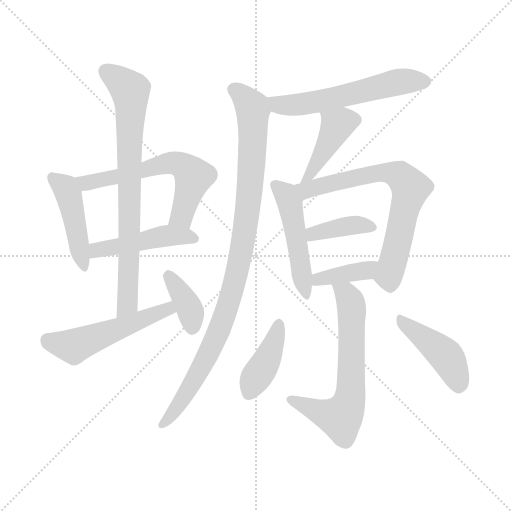
t = 0.00 s
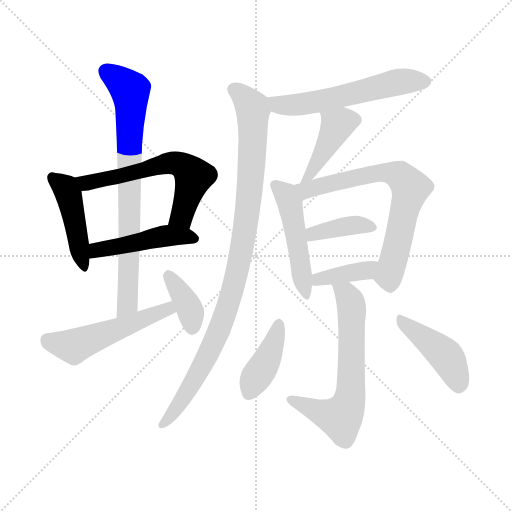
t = 2.20 s
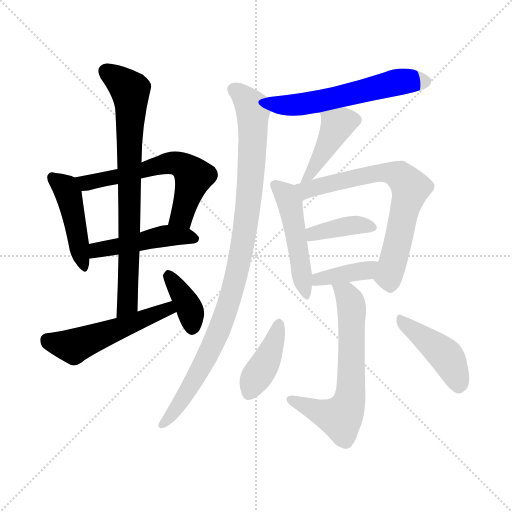
t = 4.40 s
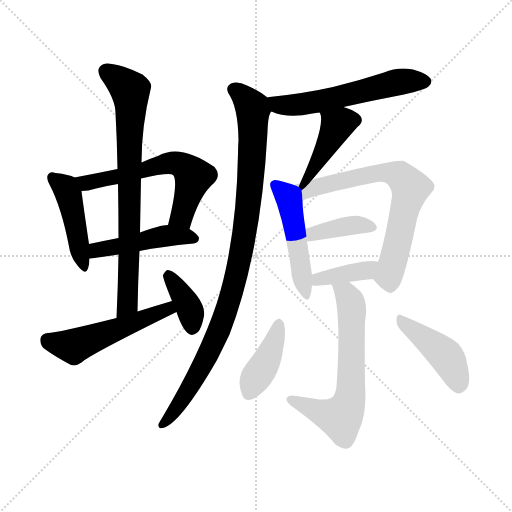
t = 6.60 s
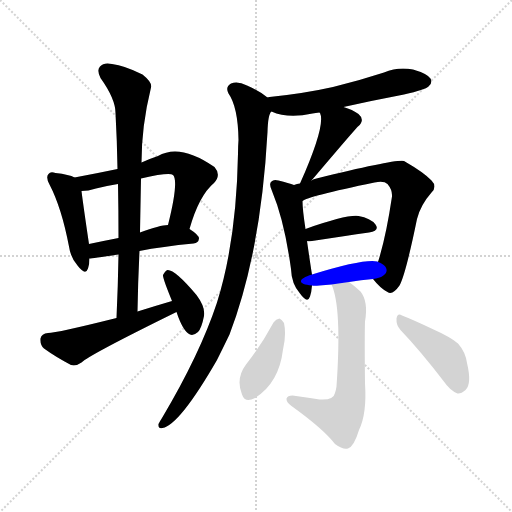
t = 8.80 s
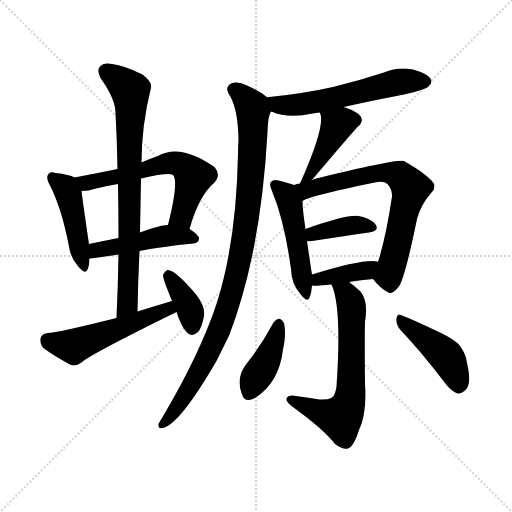
t = 11.00 s

The animated SVG that drew these frames (rendered in a browser with its animation timeline set to each time). Animation: 16 CSS @keyframes rules; one cycle of 11.00 s.

<svg version="1.1" viewBox="0 0 1024 1024" xmlns="http://www.w3.org/2000/svg">
  <g stroke="lightgray" stroke-dasharray="1,1" stroke-width="1" transform="scale(4, 4)">
    <line x1="0" y1="0" x2="256" y2="256"></line>
    <line x1="256" y1="0" x2="0" y2="256"></line>
    <line x1="128" y1="0" x2="128" y2="256"></line>
    <line x1="0" y1="128" x2="256" y2="128"></line>
  </g>
<g transform="scale(1, -1) translate(0, -900)">
   <style type="text/css">
    @keyframes keyframes0 {
      from {
       stroke: blue;
       stroke-dashoffset: 450;
       stroke-width: 128;
       }
       59% {
       animation-timing-function: step-end;
       stroke: blue;
       stroke-dashoffset: 0;
       stroke-width: 128;
       }
       to {
       stroke: black;
       stroke-width: 1024;
       }
       }
       #make-me-a-hanzi-animation-0 {
         animation: keyframes0 0.616211s both;
         animation-delay: 0.000000s;
         animation-timing-function: linear;
       }
    @keyframes keyframes1 {
      from {
       stroke: blue;
       stroke-dashoffset: 604;
       stroke-width: 128;
       }
       66% {
       animation-timing-function: step-end;
       stroke: blue;
       stroke-dashoffset: 0;
       stroke-width: 128;
       }
       to {
       stroke: black;
       stroke-width: 1024;
       }
       }
       #make-me-a-hanzi-animation-1 {
         animation: keyframes1 0.741536s both;
         animation-delay: 0.616211s;
         animation-timing-function: linear;
       }
    @keyframes keyframes2 {
      from {
       stroke: blue;
       stroke-dashoffset: 470;
       stroke-width: 128;
       }
       60% {
       animation-timing-function: step-end;
       stroke: blue;
       stroke-dashoffset: 0;
       stroke-width: 128;
       }
       to {
       stroke: black;
       stroke-width: 1024;
       }
       }
       #make-me-a-hanzi-animation-2 {
         animation: keyframes2 0.632487s both;
         animation-delay: 1.357747s;
         animation-timing-function: linear;
       }
    @keyframes keyframes3 {
      from {
       stroke: blue;
       stroke-dashoffset: 771;
       stroke-width: 128;
       }
       72% {
       animation-timing-function: step-end;
       stroke: blue;
       stroke-dashoffset: 0;
       stroke-width: 128;
       }
       to {
       stroke: black;
       stroke-width: 1024;
       }
       }
       #make-me-a-hanzi-animation-3 {
         animation: keyframes3 0.877441s both;
         animation-delay: 1.990234s;
         animation-timing-function: linear;
       }
    @keyframes keyframes4 {
      from {
       stroke: blue;
       stroke-dashoffset: 522;
       stroke-width: 128;
       }
       63% {
       animation-timing-function: step-end;
       stroke: blue;
       stroke-dashoffset: 0;
       stroke-width: 128;
       }
       to {
       stroke: black;
       stroke-width: 1024;
       }
       }
       #make-me-a-hanzi-animation-4 {
         animation: keyframes4 0.674805s both;
         animation-delay: 2.867676s;
         animation-timing-function: linear;
       }
    @keyframes keyframes5 {
      from {
       stroke: blue;
       stroke-dashoffset: 375;
       stroke-width: 128;
       }
       55% {
       animation-timing-function: step-end;
       stroke: blue;
       stroke-dashoffset: 0;
       stroke-width: 128;
       }
       to {
       stroke: black;
       stroke-width: 1024;
       }
       }
       #make-me-a-hanzi-animation-5 {
         animation: keyframes5 0.555176s both;
         animation-delay: 3.542480s;
         animation-timing-function: linear;
       }
    @keyframes keyframes6 {
      from {
       stroke: blue;
       stroke-dashoffset: 575;
       stroke-width: 128;
       }
       65% {
       animation-timing-function: step-end;
       stroke: blue;
       stroke-dashoffset: 0;
       stroke-width: 128;
       }
       to {
       stroke: black;
       stroke-width: 1024;
       }
       }
       #make-me-a-hanzi-animation-6 {
         animation: keyframes6 0.717936s both;
         animation-delay: 4.097656s;
         animation-timing-function: linear;
       }
    @keyframes keyframes7 {
      from {
       stroke: blue;
       stroke-dashoffset: 981;
       stroke-width: 128;
       }
       76% {
       animation-timing-function: step-end;
       stroke: blue;
       stroke-dashoffset: 0;
       stroke-width: 128;
       }
       to {
       stroke: black;
       stroke-width: 1024;
       }
       }
       #make-me-a-hanzi-animation-7 {
         animation: keyframes7 1.048340s both;
         animation-delay: 4.815592s;
         animation-timing-function: linear;
       }
    @keyframes keyframes8 {
      from {
       stroke: blue;
       stroke-dashoffset: 413;
       stroke-width: 128;
       }
       57% {
       animation-timing-function: step-end;
       stroke: blue;
       stroke-dashoffset: 0;
       stroke-width: 128;
       }
       to {
       stroke: black;
       stroke-width: 1024;
       }
       }
       #make-me-a-hanzi-animation-8 {
         animation: keyframes8 0.586100s both;
         animation-delay: 5.863932s;
         animation-timing-function: linear;
       }
    @keyframes keyframes9 {
      from {
       stroke: blue;
       stroke-dashoffset: 488;
       stroke-width: 128;
       }
       61% {
       animation-timing-function: step-end;
       stroke: blue;
       stroke-dashoffset: 0;
       stroke-width: 128;
       }
       to {
       stroke: black;
       stroke-width: 1024;
       }
       }
       #make-me-a-hanzi-animation-9 {
         animation: keyframes9 0.647135s both;
         animation-delay: 6.450033s;
         animation-timing-function: linear;
       }
    @keyframes keyframes10 {
      from {
       stroke: blue;
       stroke-dashoffset: 699;
       stroke-width: 128;
       }
       69% {
       animation-timing-function: step-end;
       stroke: blue;
       stroke-dashoffset: 0;
       stroke-width: 128;
       }
       to {
       stroke: black;
       stroke-width: 1024;
       }
       }
       #make-me-a-hanzi-animation-10 {
         animation: keyframes10 0.818848s both;
         animation-delay: 7.097168s;
         animation-timing-function: linear;
       }
    @keyframes keyframes11 {
      from {
       stroke: blue;
       stroke-dashoffset: 384;
       stroke-width: 128;
       }
       56% {
       animation-timing-function: step-end;
       stroke: blue;
       stroke-dashoffset: 0;
       stroke-width: 128;
       }
       to {
       stroke: black;
       stroke-width: 1024;
       }
       }
       #make-me-a-hanzi-animation-11 {
         animation: keyframes11 0.562500s both;
         animation-delay: 7.916016s;
         animation-timing-function: linear;
       }
    @keyframes keyframes12 {
      from {
       stroke: blue;
       stroke-dashoffset: 385;
       stroke-width: 128;
       }
       56% {
       animation-timing-function: step-end;
       stroke: blue;
       stroke-dashoffset: 0;
       stroke-width: 128;
       }
       to {
       stroke: black;
       stroke-width: 1024;
       }
       }
       #make-me-a-hanzi-animation-12 {
         animation: keyframes12 0.563314s both;
         animation-delay: 8.478516s;
         animation-timing-function: linear;
       }
    @keyframes keyframes13 {
      from {
       stroke: blue;
       stroke-dashoffset: 645;
       stroke-width: 128;
       }
       68% {
       animation-timing-function: step-end;
       stroke: blue;
       stroke-dashoffset: 0;
       stroke-width: 128;
       }
       to {
       stroke: black;
       stroke-width: 1024;
       }
       }
       #make-me-a-hanzi-animation-13 {
         animation: keyframes13 0.774902s both;
         animation-delay: 9.041829s;
         animation-timing-function: linear;
       }
    @keyframes keyframes14 {
      from {
       stroke: blue;
       stroke-dashoffset: 405;
       stroke-width: 128;
       }
       57% {
       animation-timing-function: step-end;
       stroke: blue;
       stroke-dashoffset: 0;
       stroke-width: 128;
       }
       to {
       stroke: black;
       stroke-width: 1024;
       }
       }
       #make-me-a-hanzi-animation-14 {
         animation: keyframes14 0.579590s both;
         animation-delay: 9.816732s;
         animation-timing-function: linear;
       }
    @keyframes keyframes15 {
      from {
       stroke: blue;
       stroke-dashoffset: 435;
       stroke-width: 128;
       }
       59% {
       animation-timing-function: step-end;
       stroke: blue;
       stroke-dashoffset: 0;
       stroke-width: 128;
       }
       to {
       stroke: black;
       stroke-width: 1024;
       }
       }
       #make-me-a-hanzi-animation-15 {
         animation: keyframes15 0.604004s both;
         animation-delay: 10.396322s;
         animation-timing-function: linear;
       }
</style>
<path d="M 149.0 545.0 Q 139.0 551.0 111.0 554.0 Q 101.0 558.0 97.0 552.0 Q 91.0 546.0 99.0 531.0 Q 123.0 485.0 138.0 407.0 Q 141.0 385.0 155.0 369.0 Q 171.0 348.0 176.0 363.0 Q 179.0 372.0 179.0 383.0 L 178.0 412.0 Q 166.0 493.0 163.0 518.0 C 160.0 540.0 160.0 540.0 149.0 545.0 Z" fill="lightgray"></path> 
<path d="M 379.0 442.0 Q 398.0 509.0 428.0 534.0 Q 443.0 550.0 429.0 566.0 Q 360.0 614.0 316.0 588.0 Q 298.0 582.0 283.0 575.0 L 235.0 562.0 Q 192.0 553.0 149.0 545.0 C 120.0 539.0 133.0 516.0 163.0 518.0 Q 176.0 518.0 192.0 523.0 Q 214.0 529.0 236.0 532.0 L 282.0 543.0 Q 339.0 556.0 346.0 550.0 Q 358.0 538.0 336.0 450.0 C 329.0 421.0 370.0 413.0 379.0 442.0 Z" fill="lightgray"></path> 
<path d="M 279.0 398.0 Q 324.0 407.0 387.0 413.0 Q 397.0 414.0 398.0 423.0 Q 398.0 430.0 379.0 442.0 L 336.0 450.0 Q 320.0 450.0 280.0 435.0 L 237.0 424.0 Q 206.0 418.0 178.0 412.0 C 149.0 406.0 149.0 380.0 179.0 383.0 Q 183.0 383.0 237.0 391.0 L 279.0 398.0 Z" fill="lightgray"></path> 
<path d="M 275.0 277.0 Q 276.0 338.0 279.0 398.0 L 280.0 435.0 Q 281.0 490.0 282.0 543.0 L 283.0 575.0 Q 283.0 648.0 302.0 725.0 Q 305.0 735.0 285.0 751.0 Q 249.0 769.0 224.0 772.0 Q 208.0 776.0 200.0 767.0 Q 193.0 760.0 201.0 744.0 Q 231.0 702.0 231.0 674.0 Q 234.0 620.0 235.0 562.0 L 236.0 532.0 Q 237.0 480.0 237.0 424.0 L 237.0 391.0 Q 236.0 330.0 233.0 264.0 C 232.0 234.0 274.0 247.0 275.0 277.0 Z" fill="lightgray"></path> 
<path d="M 344.0 298.0 Q 310.0 288.0 275.0 277.0 L 233.0 264.0 Q 113.0 234.0 96.0 234.0 Q 83.0 233.0 81.0 223.0 Q 80.0 210.0 88.0 203.0 Q 110.0 187.0 142.0 170.0 Q 152.0 167.0 163.0 175.0 Q 178.0 190.0 353.0 276.0 C 380.0 289.0 373.0 307.0 344.0 298.0 Z" fill="lightgray"></path> 
<path d="M 353.0 276.0 Q 366.0 237.0 380.0 231.0 Q 387.0 228.0 396.0 236.0 Q 403.0 243.0 408.0 268.0 Q 411.0 286.0 393.0 310.0 Q 350.0 361.0 335.0 360.0 Q 331.0 359.0 326.0 350.0 Q 325.0 344.0 344.0 298.0 L 353.0 276.0 Z" fill="lightgray"></path> 
<path d="M 687.0 686.0 Q 745.0 699.0 808.0 711.0 Q 851.0 721.0 857.0 727.0 Q 866.0 734.0 861.0 743.0 Q 854.0 753.0 826.0 761.0 Q 796.0 767.0 768.0 755.0 Q 719.0 739.0 666.0 726.0 Q 608.0 713.0 539.0 706.0 Q 536.0 706.0 535.0 705.0 C 505.0 700.0 515.0 688.0 543.0 677.0 Q 576.0 662.0 625.0 673.0 Q 631.0 674.0 639.0 675.0 L 687.0 686.0 Z" fill="lightgray"></path> 
<path d="M 535.0 705.0 Q 519.0 718.0 494.0 729.0 Q 475.0 739.0 462.0 733.0 Q 450.0 726.0 457.0 713.0 Q 476.0 686.0 477.0 620.0 Q 476.0 608.0 476.0 593.0 Q 473.0 419.0 434.0 295.0 Q 400.0 192.0 324.0 64.0 Q 320.0 58.0 317.0 52.0 Q 316.0 42.0 325.0 44.0 Q 359.0 50.0 434.0 180.0 Q 446.0 204.0 459.0 231.0 Q 522.0 396.0 535.0 636.0 Q 536.0 672.0 543.0 677.0 C 549.0 696.0 549.0 696.0 535.0 705.0 Z" fill="lightgray"></path> 
<path d="M 623.0 539.0 Q 713.0 645.0 716.0 647.0 Q 731.0 660.0 717.0 672.0 Q 705.0 681.0 687.0 686.0 C 658.0 695.0 627.0 702.0 639.0 675.0 L 640.0 674.0 Q 652.0 650.0 600.0 533.0 C 588.0 506.0 604.0 516.0 623.0 539.0 Z" fill="lightgray"></path> 
<path d="M 588.0 530.0 Q 578.0 534.0 557.0 539.0 Q 547.0 542.0 543.0 537.0 Q 537.0 533.0 544.0 518.0 Q 569.0 458.0 582.0 362.0 Q 583.0 332.0 600.0 313.0 Q 615.0 292.0 620.0 307.0 Q 623.0 316.0 624.0 329.0 L 624.0 351.0 Q 621.0 369.0 614.0 418.0 L 611.0 442.0 Q 605.0 481.0 605.0 498.0 C 604.0 524.0 604.0 524.0 588.0 530.0 Z" fill="lightgray"></path> 
<path d="M 746.0 342.0 Q 761.0 323.0 775.0 316.0 Q 785.0 309.0 799.0 329.0 Q 811.0 350.0 834.0 462.0 Q 841.0 490.0 863.0 515.0 Q 875.0 527.0 863.0 539.0 Q 848.0 555.0 808.0 578.0 Q 792.0 582.0 633.0 543.0 Q 627.0 542.0 623.0 539.0 L 600.0 533.0 Q 594.0 533.0 588.0 530.0 C 559.0 523.0 578.0 486.0 605.0 498.0 Q 614.0 507.0 749.0 535.0 Q 768.0 539.0 775.0 532.0 Q 785.0 520.0 784.0 507.0 Q 772.0 426.0 756.0 376.0 C 747.0 347.0 746.0 342.0 746.0 342.0 Z" fill="lightgray"></path> 
<path d="M 614.0 418.0 Q 615.0 417.0 624.0 418.0 Q 690.0 428.0 738.0 435.0 Q 760.0 439.0 751.0 451.0 Q 741.0 464.0 717.0 468.0 Q 693.0 471.0 611.0 442.0 C 583.0 432.0 584.0 421.0 614.0 418.0 Z" fill="lightgray"></path> 
<path d="M 698.0 336.0 Q 722.0 340.0 746.0 342.0 C 776.0 345.0 784.0 366.0 756.0 376.0 L 755.0 377.0 Q 728.0 383.0 624.0 351.0 C 595.0 342.0 594.0 332.0 624.0 329.0 Q 628.0 328.0 639.0 329.0 Q 651.0 330.0 663.0 331.0 L 698.0 336.0 Z" fill="lightgray"></path> 
<path d="M 663.0 331.0 Q 684.0 286.0 673.0 127.0 Q 672.0 120.0 670.0 114.0 Q 667.0 99.0 639.0 101.0 Q 614.0 105.0 585.0 109.0 Q 575.0 109.0 573.0 103.0 Q 572.0 96.0 583.0 88.0 Q 647.0 42.0 670.0 12.0 Q 686.0 0.0 696.0 3.0 Q 708.0 7.0 718.0 40.0 Q 734.0 73.0 730.0 133.0 Q 729.0 224.0 730.0 257.0 Q 737.0 297.0 721.0 317.0 Q 708.0 329.0 698.0 336.0 C 674.0 354.0 653.0 359.0 663.0 331.0 Z" fill="lightgray"></path> 
<path d="M 547.0 255.0 Q 523.0 210.0 492.0 171.0 Q 471.0 143.0 484.0 111.0 Q 490.0 93.0 510.0 104.0 Q 558.0 134.0 566.0 201.0 Q 573.0 231.0 568.0 254.0 Q 564.0 261.0 559.0 263.0 Q 552.0 262.0 547.0 255.0 Z" fill="lightgray"></path> 
<path d="M 801.0 240.0 Q 841.0 198.0 887.0 138.0 Q 900.0 119.0 915.0 113.0 Q 922.0 112.0 931.0 120.0 Q 944.0 132.0 934.0 174.0 Q 931.0 196.0 916.0 213.0 Q 901.0 226.0 865.0 242.0 Q 825.0 261.0 804.0 269.0 Q 795.0 275.0 793.0 263.0 Q 792.0 250.0 801.0 240.0 Z" fill="lightgray"></path> 
      <clipPath id="make-me-a-hanzi-clip-0">
      <path d="M 149.0 545.0 Q 139.0 551.0 111.0 554.0 Q 101.0 558.0 97.0 552.0 Q 91.0 546.0 99.0 531.0 Q 123.0 485.0 138.0 407.0 Q 141.0 385.0 155.0 369.0 Q 171.0 348.0 176.0 363.0 Q 179.0 372.0 179.0 383.0 L 178.0 412.0 Q 166.0 493.0 163.0 518.0 C 160.0 540.0 160.0 540.0 149.0 545.0 Z" fill="lightgray"></path>
      </clipPath>
      <path clip-path="url(#make-me-a-hanzi-clip-0)" d="M 105.0 545.0 L 131.0 524.0 L 137.0 511.0 L 166.0 368.0 " fill="none" id="make-me-a-hanzi-animation-0" stroke-dasharray="322 644" stroke-linecap="round"></path>

      <clipPath id="make-me-a-hanzi-clip-1">
      <path d="M 379.0 442.0 Q 398.0 509.0 428.0 534.0 Q 443.0 550.0 429.0 566.0 Q 360.0 614.0 316.0 588.0 Q 298.0 582.0 283.0 575.0 L 235.0 562.0 Q 192.0 553.0 149.0 545.0 C 120.0 539.0 133.0 516.0 163.0 518.0 Q 176.0 518.0 192.0 523.0 Q 214.0 529.0 236.0 532.0 L 282.0 543.0 Q 339.0 556.0 346.0 550.0 Q 358.0 538.0 336.0 450.0 C 329.0 421.0 370.0 413.0 379.0 442.0 Z" fill="lightgray"></path>
      </clipPath>
      <path clip-path="url(#make-me-a-hanzi-clip-1)" d="M 157.0 541.0 L 181.0 535.0 L 330.0 573.0 L 357.0 573.0 L 377.0 560.0 L 387.0 545.0 L 361.0 466.0 L 345.0 460.0 " fill="none" id="make-me-a-hanzi-animation-1" stroke-dasharray="476 952" stroke-linecap="round"></path>

      <clipPath id="make-me-a-hanzi-clip-2">
      <path d="M 279.0 398.0 Q 324.0 407.0 387.0 413.0 Q 397.0 414.0 398.0 423.0 Q 398.0 430.0 379.0 442.0 L 336.0 450.0 Q 320.0 450.0 280.0 435.0 L 237.0 424.0 Q 206.0 418.0 178.0 412.0 C 149.0 406.0 149.0 380.0 179.0 383.0 Q 183.0 383.0 237.0 391.0 L 279.0 398.0 Z" fill="lightgray"></path>
      </clipPath>
      <path clip-path="url(#make-me-a-hanzi-clip-2)" d="M 181.0 390.0 L 193.0 400.0 L 333.0 429.0 L 388.0 423.0 " fill="none" id="make-me-a-hanzi-animation-2" stroke-dasharray="342 684" stroke-linecap="round"></path>

      <clipPath id="make-me-a-hanzi-clip-3">
      <path d="M 275.0 277.0 Q 276.0 338.0 279.0 398.0 L 280.0 435.0 Q 281.0 490.0 282.0 543.0 L 283.0 575.0 Q 283.0 648.0 302.0 725.0 Q 305.0 735.0 285.0 751.0 Q 249.0 769.0 224.0 772.0 Q 208.0 776.0 200.0 767.0 Q 193.0 760.0 201.0 744.0 Q 231.0 702.0 231.0 674.0 Q 234.0 620.0 235.0 562.0 L 236.0 532.0 Q 237.0 480.0 237.0 424.0 L 237.0 391.0 Q 236.0 330.0 233.0 264.0 C 232.0 234.0 274.0 247.0 275.0 277.0 Z" fill="lightgray"></path>
      </clipPath>
      <path clip-path="url(#make-me-a-hanzi-clip-3)" d="M 212.0 758.0 L 260.0 719.0 L 262.0 693.0 L 255.0 292.0 L 238.0 272.0 " fill="none" id="make-me-a-hanzi-animation-3" stroke-dasharray="643 1286" stroke-linecap="round"></path>

      <clipPath id="make-me-a-hanzi-clip-4">
      <path d="M 344.0 298.0 Q 310.0 288.0 275.0 277.0 L 233.0 264.0 Q 113.0 234.0 96.0 234.0 Q 83.0 233.0 81.0 223.0 Q 80.0 210.0 88.0 203.0 Q 110.0 187.0 142.0 170.0 Q 152.0 167.0 163.0 175.0 Q 178.0 190.0 353.0 276.0 C 380.0 289.0 373.0 307.0 344.0 298.0 Z" fill="lightgray"></path>
      </clipPath>
      <path clip-path="url(#make-me-a-hanzi-clip-4)" d="M 95.0 220.0 L 146.0 208.0 L 335.0 279.0 L 339.0 290.0 " fill="none" id="make-me-a-hanzi-animation-4" stroke-dasharray="394 788" stroke-linecap="round"></path>

      <clipPath id="make-me-a-hanzi-clip-5">
      <path d="M 353.0 276.0 Q 366.0 237.0 380.0 231.0 Q 387.0 228.0 396.0 236.0 Q 403.0 243.0 408.0 268.0 Q 411.0 286.0 393.0 310.0 Q 350.0 361.0 335.0 360.0 Q 331.0 359.0 326.0 350.0 Q 325.0 344.0 344.0 298.0 L 353.0 276.0 Z" fill="lightgray"></path>
      </clipPath>
      <path clip-path="url(#make-me-a-hanzi-clip-5)" d="M 336.0 350.0 L 376.0 289.0 L 384.0 244.0 " fill="none" id="make-me-a-hanzi-animation-5" stroke-dasharray="247 494" stroke-linecap="round"></path>

      <clipPath id="make-me-a-hanzi-clip-6">
      <path d="M 687.0 686.0 Q 745.0 699.0 808.0 711.0 Q 851.0 721.0 857.0 727.0 Q 866.0 734.0 861.0 743.0 Q 854.0 753.0 826.0 761.0 Q 796.0 767.0 768.0 755.0 Q 719.0 739.0 666.0 726.0 Q 608.0 713.0 539.0 706.0 Q 536.0 706.0 535.0 705.0 C 505.0 700.0 515.0 688.0 543.0 677.0 Q 576.0 662.0 625.0 673.0 Q 631.0 674.0 639.0 675.0 L 687.0 686.0 Z" fill="lightgray"></path>
      </clipPath>
      <path clip-path="url(#make-me-a-hanzi-clip-6)" d="M 539.0 699.0 L 557.0 690.0 L 587.0 689.0 L 804.0 737.0 L 851.0 737.0 " fill="none" id="make-me-a-hanzi-animation-6" stroke-dasharray="447 894" stroke-linecap="round"></path>

      <clipPath id="make-me-a-hanzi-clip-7">
      <path d="M 535.0 705.0 Q 519.0 718.0 494.0 729.0 Q 475.0 739.0 462.0 733.0 Q 450.0 726.0 457.0 713.0 Q 476.0 686.0 477.0 620.0 Q 476.0 608.0 476.0 593.0 Q 473.0 419.0 434.0 295.0 Q 400.0 192.0 324.0 64.0 Q 320.0 58.0 317.0 52.0 Q 316.0 42.0 325.0 44.0 Q 359.0 50.0 434.0 180.0 Q 446.0 204.0 459.0 231.0 Q 522.0 396.0 535.0 636.0 Q 536.0 672.0 543.0 677.0 C 549.0 696.0 549.0 696.0 535.0 705.0 Z" fill="lightgray"></path>
      </clipPath>
      <path clip-path="url(#make-me-a-hanzi-clip-7)" d="M 467.0 721.0 L 491.0 703.0 L 506.0 681.0 L 497.0 490.0 L 476.0 366.0 L 441.0 245.0 L 411.0 178.0 L 358.0 90.0 L 326.0 53.0 " fill="none" id="make-me-a-hanzi-animation-7" stroke-dasharray="853 1706" stroke-linecap="round"></path>

      <clipPath id="make-me-a-hanzi-clip-8">
      <path d="M 623.0 539.0 Q 713.0 645.0 716.0 647.0 Q 731.0 660.0 717.0 672.0 Q 705.0 681.0 687.0 686.0 C 658.0 695.0 627.0 702.0 639.0 675.0 L 640.0 674.0 Q 652.0 650.0 600.0 533.0 C 588.0 506.0 604.0 516.0 623.0 539.0 Z" fill="lightgray"></path>
      </clipPath>
      <path clip-path="url(#make-me-a-hanzi-clip-8)" d="M 709.0 660.0 L 674.0 650.0 L 626.0 555.0 L 615.0 546.0 " fill="none" id="make-me-a-hanzi-animation-8" stroke-dasharray="285 570" stroke-linecap="round"></path>

      <clipPath id="make-me-a-hanzi-clip-9">
      <path d="M 588.0 530.0 Q 578.0 534.0 557.0 539.0 Q 547.0 542.0 543.0 537.0 Q 537.0 533.0 544.0 518.0 Q 569.0 458.0 582.0 362.0 Q 583.0 332.0 600.0 313.0 Q 615.0 292.0 620.0 307.0 Q 623.0 316.0 624.0 329.0 L 624.0 351.0 Q 621.0 369.0 614.0 418.0 L 611.0 442.0 Q 605.0 481.0 605.0 498.0 C 604.0 524.0 604.0 524.0 588.0 530.0 Z" fill="lightgray"></path>
      </clipPath>
      <path clip-path="url(#make-me-a-hanzi-clip-9)" d="M 551.0 530.0 L 569.0 514.0 L 580.0 492.0 L 610.0 311.0 " fill="none" id="make-me-a-hanzi-animation-9" stroke-dasharray="360 720" stroke-linecap="round"></path>

      <clipPath id="make-me-a-hanzi-clip-10">
      <path d="M 746.0 342.0 Q 761.0 323.0 775.0 316.0 Q 785.0 309.0 799.0 329.0 Q 811.0 350.0 834.0 462.0 Q 841.0 490.0 863.0 515.0 Q 875.0 527.0 863.0 539.0 Q 848.0 555.0 808.0 578.0 Q 792.0 582.0 633.0 543.0 Q 627.0 542.0 623.0 539.0 L 600.0 533.0 Q 594.0 533.0 588.0 530.0 C 559.0 523.0 578.0 486.0 605.0 498.0 Q 614.0 507.0 749.0 535.0 Q 768.0 539.0 775.0 532.0 Q 785.0 520.0 784.0 507.0 Q 772.0 426.0 756.0 376.0 C 747.0 347.0 746.0 342.0 746.0 342.0 Z" fill="lightgray"></path>
      </clipPath>
      <path clip-path="url(#make-me-a-hanzi-clip-10)" d="M 595.0 527.0 L 612.0 519.0 L 674.0 538.0 L 766.0 555.0 L 801.0 548.0 L 812.0 537.0 L 821.0 524.0 L 787.0 380.0 L 777.0 349.0 L 760.0 344.0 " fill="none" id="make-me-a-hanzi-animation-10" stroke-dasharray="571 1142" stroke-linecap="round"></path>

      <clipPath id="make-me-a-hanzi-clip-11">
      <path d="M 614.0 418.0 Q 615.0 417.0 624.0 418.0 Q 690.0 428.0 738.0 435.0 Q 760.0 439.0 751.0 451.0 Q 741.0 464.0 717.0 468.0 Q 693.0 471.0 611.0 442.0 C 583.0 432.0 584.0 421.0 614.0 418.0 Z" fill="lightgray"></path>
      </clipPath>
      <path clip-path="url(#make-me-a-hanzi-clip-11)" d="M 619.0 425.0 L 629.0 434.0 L 682.0 446.0 L 713.0 450.0 L 742.0 445.0 " fill="none" id="make-me-a-hanzi-animation-11" stroke-dasharray="256 512" stroke-linecap="round"></path>

      <clipPath id="make-me-a-hanzi-clip-12">
      <path d="M 698.0 336.0 Q 722.0 340.0 746.0 342.0 C 776.0 345.0 784.0 366.0 756.0 376.0 L 755.0 377.0 Q 728.0 383.0 624.0 351.0 C 595.0 342.0 594.0 332.0 624.0 329.0 Q 628.0 328.0 639.0 329.0 Q 651.0 330.0 663.0 331.0 L 698.0 336.0 Z" fill="lightgray"></path>
      </clipPath>
      <path clip-path="url(#make-me-a-hanzi-clip-12)" d="M 632.0 335.0 L 639.0 344.0 L 732.0 359.0 L 751.0 372.0 " fill="none" id="make-me-a-hanzi-animation-12" stroke-dasharray="257 514" stroke-linecap="round"></path>

      <clipPath id="make-me-a-hanzi-clip-13">
      <path d="M 663.0 331.0 Q 684.0 286.0 673.0 127.0 Q 672.0 120.0 670.0 114.0 Q 667.0 99.0 639.0 101.0 Q 614.0 105.0 585.0 109.0 Q 575.0 109.0 573.0 103.0 Q 572.0 96.0 583.0 88.0 Q 647.0 42.0 670.0 12.0 Q 686.0 0.0 696.0 3.0 Q 708.0 7.0 718.0 40.0 Q 734.0 73.0 730.0 133.0 Q 729.0 224.0 730.0 257.0 Q 737.0 297.0 721.0 317.0 Q 708.0 329.0 698.0 336.0 C 674.0 354.0 653.0 359.0 663.0 331.0 Z" fill="lightgray"></path>
      </clipPath>
      <path clip-path="url(#make-me-a-hanzi-clip-13)" d="M 669.0 329.0 L 692.0 312.0 L 704.0 282.0 L 703.0 144.0 L 696.0 91.0 L 681.0 65.0 L 633.0 78.0 L 581.0 101.0 " fill="none" id="make-me-a-hanzi-animation-13" stroke-dasharray="517 1034" stroke-linecap="round"></path>

      <clipPath id="make-me-a-hanzi-clip-14">
      <path d="M 547.0 255.0 Q 523.0 210.0 492.0 171.0 Q 471.0 143.0 484.0 111.0 Q 490.0 93.0 510.0 104.0 Q 558.0 134.0 566.0 201.0 Q 573.0 231.0 568.0 254.0 Q 564.0 261.0 559.0 263.0 Q 552.0 262.0 547.0 255.0 Z" fill="lightgray"></path>
      </clipPath>
      <path clip-path="url(#make-me-a-hanzi-clip-14)" d="M 557.0 252.0 L 541.0 197.0 L 499.0 115.0 " fill="none" id="make-me-a-hanzi-animation-14" stroke-dasharray="277 554" stroke-linecap="round"></path>

      <clipPath id="make-me-a-hanzi-clip-15">
      <path d="M 801.0 240.0 Q 841.0 198.0 887.0 138.0 Q 900.0 119.0 915.0 113.0 Q 922.0 112.0 931.0 120.0 Q 944.0 132.0 934.0 174.0 Q 931.0 196.0 916.0 213.0 Q 901.0 226.0 865.0 242.0 Q 825.0 261.0 804.0 269.0 Q 795.0 275.0 793.0 263.0 Q 792.0 250.0 801.0 240.0 Z" fill="lightgray"></path>
      </clipPath>
      <path clip-path="url(#make-me-a-hanzi-clip-15)" d="M 803.0 258.0 L 893.0 187.0 L 916.0 127.0 " fill="none" id="make-me-a-hanzi-animation-15" stroke-dasharray="307 614" stroke-linecap="round"></path>

</g>
</svg>
